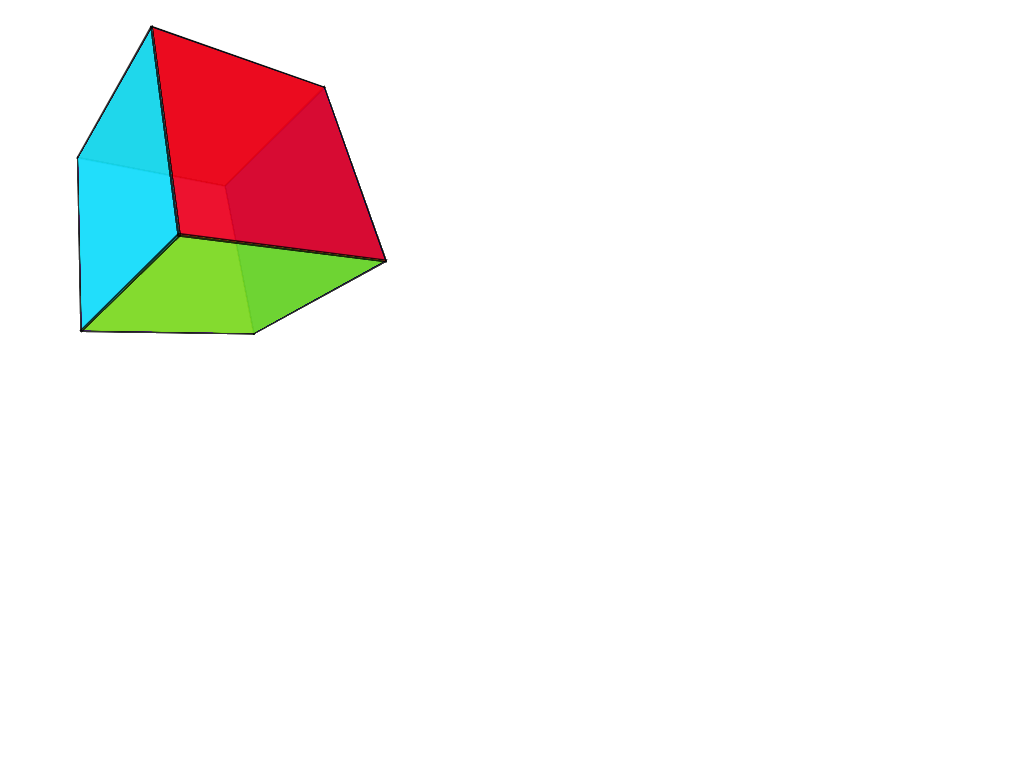

Write a web page that renders exactly this picture using CSS.

<!-- file: index.html -->
<!DOCTYPE html>
<html lang="en">
  <head>
    <meta charset="UTF-8" />
    <meta name="viewport" content="width=device-width, initial-scale=1.0" />
    <title>Rotating 3D Cube</title>
    <link rel="stylesheet" type="text/css" href="style.css" />
  </head>
  <body>
    <div class="container">
      <div class="cube">
        <div class="face top"></div>
        <div class="face bottom"></div>
        <div class="face left"></div>
        <div class="face right"></div>
        <div class="face front"></div>
        <div class="face back"></div>
      </div>
    </div>
  </body>
</html>


/* file: style.css */
.container {
  width: 200px;
  height: 200px;
  perspective: 500px;
  margin: 100px;
}

.cube {
  position: relative;
  width: 200px;
  height: 200px;
  transform-style: preserve-3d;
}

.face {
  width: 200px;
  height: 200px;
  background: white;
  border: 2px solid black;
  position: absolute;
  opacity: 0.8;
  display: flex;
  align-items: center;
  justify-content: center;
  font-family: Arial, sans-serif;
  font-size: 2rem;
}

.cube {
  position: relative;
  width: 200px;
  height: 200px;
  transform-style: preserve-3d;
  transform: rotate3d(1, 1, 0, 45deg);
}

.front {
  background-color: red;
  transform: translateZ(100px);
}

.back {
  background-color: blueviolet;
  transform: translateZ(-100px) rotateY(180deg);
}

.left {
  background-color: aqua;
  transform: translateX(-100px) rotateY(-90deg);
}

.right {
  background-color: blue;
  transform: translateX(100px) rotateY(90deg);
}

.top {
  background-color: purple;
  transform: translateY(-100px) rotateX(90deg);
}

.bottom {
  background-color: lawngreen;
  transform: translateY(100px) rotateX(-90deg);
}

@keyframes turn {
  from {
    transform: rotate3d(0, 0, 0, 0);
  }
  to {
    transform: rotate3d(1, 1, 0, 360deg);
  }
}

.cube {
  position: relative;
  width: 200px;
  height: 200px;
  transform-style: preserve-3d;
  animation: turn 5s linear infinite;
}
